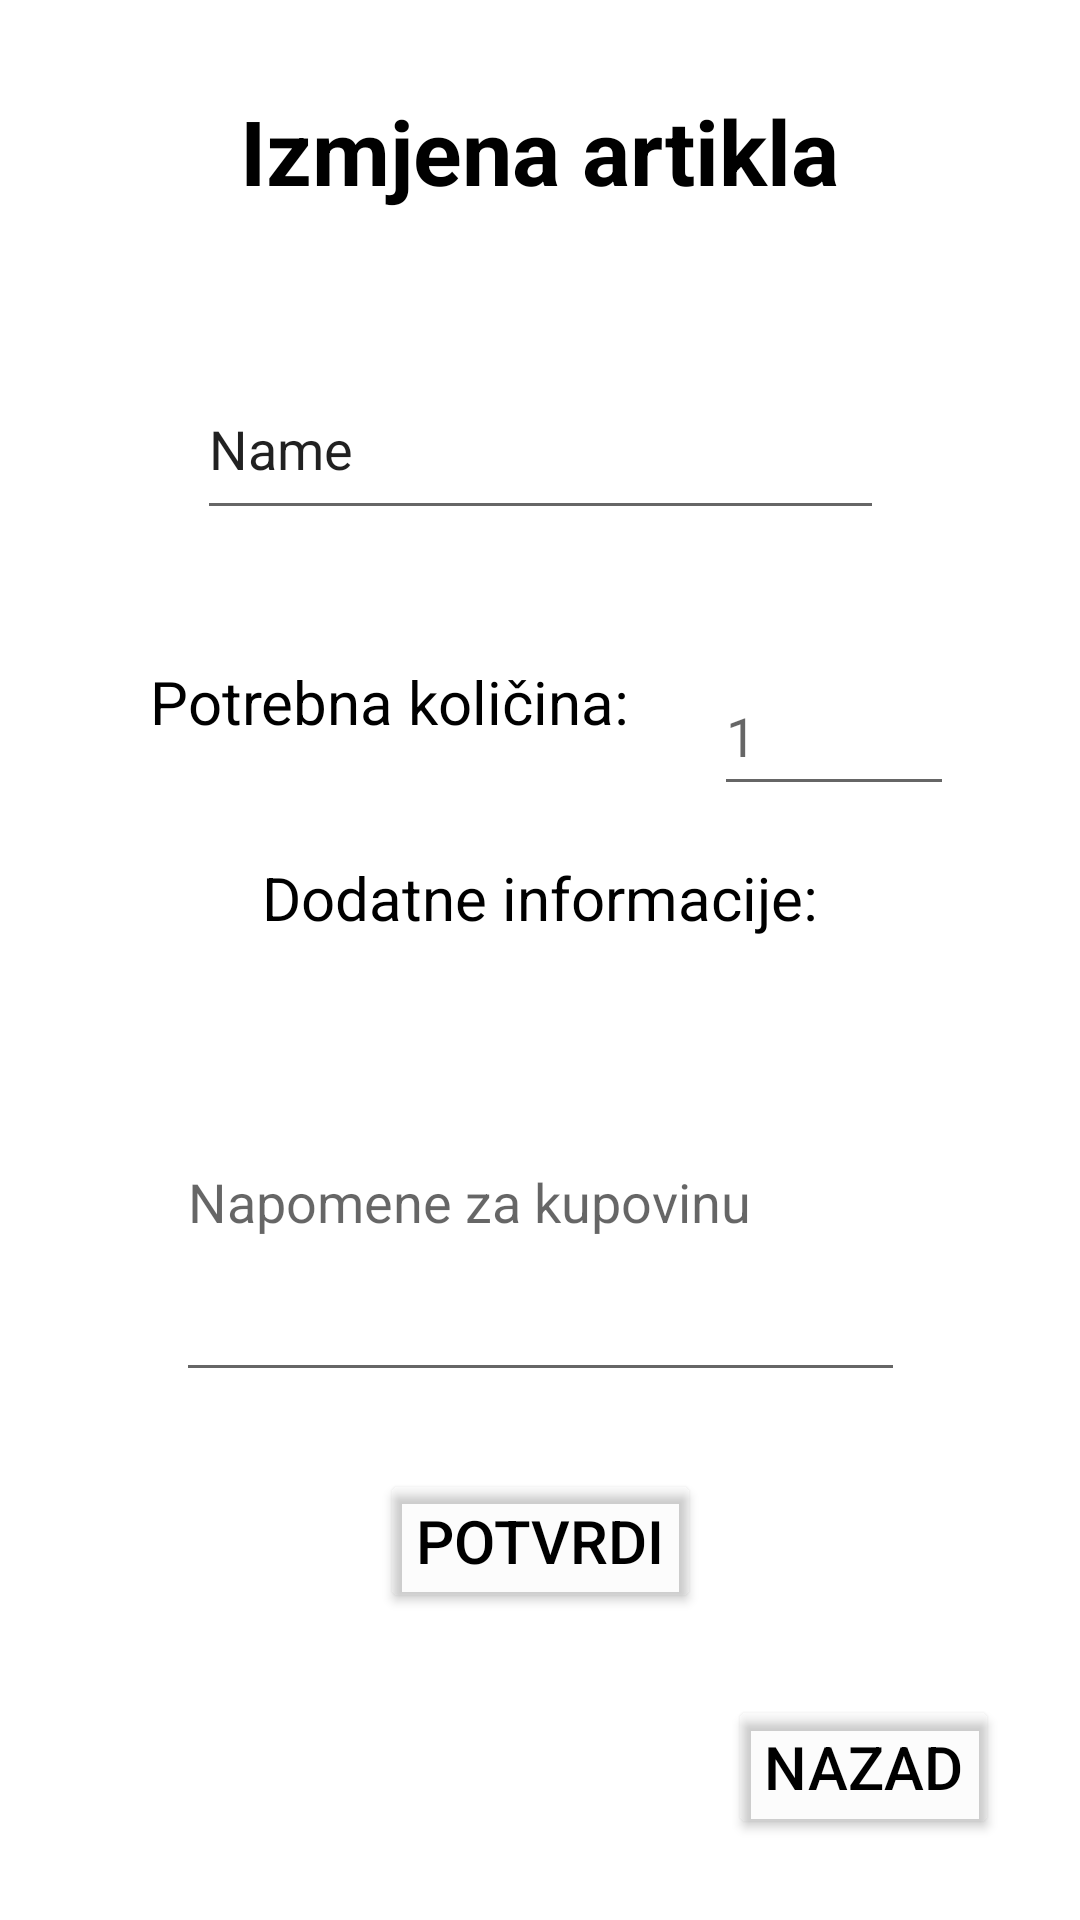

Write the Android layout XML for this screen, with the resource values it uses.
<!-- AndroidManifest.xml: application theme Theme.C3 -->
<!-- res/layout/change_item.xml -->
<?xml version="1.0" encoding="utf-8"?>
<androidx.constraintlayout.widget.ConstraintLayout xmlns:android="http://schemas.android.com/apk/res/android"
    xmlns:app="http://schemas.android.com/apk/res-auto"
    xmlns:tools="http://schemas.android.com/tools"
    android:layout_width="match_parent"
    android:layout_height="match_parent"
    android:background="@color/white"
    tools:context=".ChangeItem">

    <TextView
        android:id="@+id/textView"
        android:layout_width="wrap_content"
        android:layout_height="wrap_content"
        android:text="@string/izmjena_artikla"
        android:textSize="30sp"
        android:textColor="@color/black"
        android:textStyle="bold"
        app:layout_constraintBottom_toBottomOf="parent"
        app:layout_constraintEnd_toEndOf="parent"
        app:layout_constraintStart_toStartOf="parent"
        app:layout_constraintTop_toTopOf="parent"
        app:layout_constraintVertical_bias="0.05" />

    <EditText
        android:id="@+id/imeArtikla"
        android:layout_width="229dp"
        android:layout_height="57dp"
        android:layout_marginTop="40dp"
        android:ems="10"
        android:inputType="textPersonName"
        android:text="Name"
        app:layout_constraintBottom_toBottomOf="parent"
        app:layout_constraintEnd_toEndOf="parent"
        app:layout_constraintStart_toStartOf="parent"
        app:layout_constraintTop_toBottomOf="@+id/textView"
        app:layout_constraintVertical_bias="0.02" />

    <TextView
        android:id="@+id/textView2"
        android:layout_width="wrap_content"
        android:layout_height="wrap_content"
        android:text="@string/potrebna_kolicina"
        android:textSize="20sp"
        android:textColor="@color/black"
        app:layout_constraintBottom_toBottomOf="parent"
        app:layout_constraintEnd_toEndOf="parent"
        app:layout_constraintHorizontal_bias="0.25"
        app:layout_constraintStart_toStartOf="parent"
        app:layout_constraintTop_toBottomOf="@+id/imeArtikla"
        app:layout_constraintVertical_bias="0.1" />

    <EditText
        android:id="@+id/kolicina"
        android:layout_width="80dp"
        android:layout_height="50dp"
        android:layout_marginTop="40dp"
        android:ems="10"
        android:inputType="number"
        android:hint="1"
        app:layout_constraintBottom_toBottomOf="parent"
        app:layout_constraintEnd_toEndOf="parent"
        app:layout_constraintHorizontal_bias="0.4"
        app:layout_constraintStart_toEndOf="@+id/textView2"
        app:layout_constraintTop_toBottomOf="@+id/imeArtikla"
        app:layout_constraintVertical_bias="0.005" />

    <TextView
        android:id="@+id/textView3"
        android:layout_width="wrap_content"
        android:layout_height="wrap_content"
        android:text="@string/dodatne_informacije"
        android:textSize="20sp"
        android:textColor="@color/black"
        app:layout_constraintBottom_toBottomOf="parent"
        app:layout_constraintEnd_toEndOf="parent"
        app:layout_constraintStart_toStartOf="parent"
        app:layout_constraintTop_toBottomOf="@+id/imeArtikla"
        app:layout_constraintVertical_bias="0.25" />

    <EditText
        android:id="@+id/dodatneInfo"
        android:layout_width="243dp"
        android:layout_height="130dp"
        android:layout_marginTop="40dp"
        android:ems="100"
        android:inputType="textMultiLine"
        android:hint="@string/napomene_za_kupovinu"
        app:layout_constraintBottom_toBottomOf="parent"
        app:layout_constraintEnd_toEndOf="parent"
        app:layout_constraintStart_toStartOf="parent"
        app:layout_constraintTop_toBottomOf="@+id/imeArtikla"
        app:layout_constraintVertical_bias="0.4" />

    <Button
        android:id="@+id/potvrdi"
        android:layout_width="wrap_content"
        android:layout_height="wrap_content"
        android:backgroundTint="@color/cardview_shadow_end_color"
        android:text="@string/potvrdi"
        android:textColor="@color/black"
        android:textSize="20sp"
        app:layout_constraintBottom_toBottomOf="parent"
        app:layout_constraintEnd_toEndOf="parent"
        app:layout_constraintStart_toStartOf="parent"
        app:layout_constraintTop_toBottomOf="@+id/dodatneInfo"
        app:layout_constraintVertical_bias="0.2" />

    <Button
        android:id="@+id/nazad"
        android:layout_width="wrap_content"
        android:layout_height="wrap_content"
        android:backgroundTint="@color/cardview_shadow_end_color"
        android:text="@string/nazad"
        android:textColor="@color/black"
        android:textSize="20sp"
        app:layout_constraintBottom_toBottomOf="parent"
        app:layout_constraintEnd_toEndOf="parent"
        app:layout_constraintHorizontal_bias="0.9"
        app:layout_constraintStart_toStartOf="parent"
        app:layout_constraintTop_toBottomOf="@+id/potvrdi"
        app:layout_constraintVertical_bias="0.5" />

</androidx.constraintlayout.widget.ConstraintLayout>
<!-- resources referenced by this layout -->
<resources>
  <string name="dodatne_informacije">Dodatne informacije:</string>
  <string name="izmjena_artikla">Izmjena artikla</string>
  <string name="napomene_za_kupovinu">Napomene za kupovinu</string>
  <string name="nazad">Nazad</string>
  <string name="potrebna_kolicina">Potrebna količina:</string>
  <string name="potvrdi">Potvrdi</string>
  <style name="Theme.C3" parent="Theme.MaterialComponents.DayNight.DarkActionBar">
          
          <item name="colorPrimary">@color/purple_500</item>
          <item name="colorPrimaryVariant">@color/purple_700</item>
          <item name="colorOnPrimary">@color/white</item>
          
          <item name="colorSecondary">@color/teal_200</item>
          <item name="colorSecondaryVariant">@color/teal_700</item>
          <item name="colorOnSecondary">@color/black</item>
          
          <item name="android:statusBarColor">?attr/colorPrimaryVariant</item>
          
      </style>
  <!-- not gathered from this repository: default colours our renderer supplied (Android Studio template values) -->
  <color name="purple_500">#FF6200EE</color>
  <color name="purple_700">#FF3700B3</color>
  <color name="teal_200">#FF03DAC5</color>
  <color name="teal_700">#FF018786</color>
  <color name="black">#FF000000</color>
  <color name="white">#FFFFFFFF</color>
</resources>
